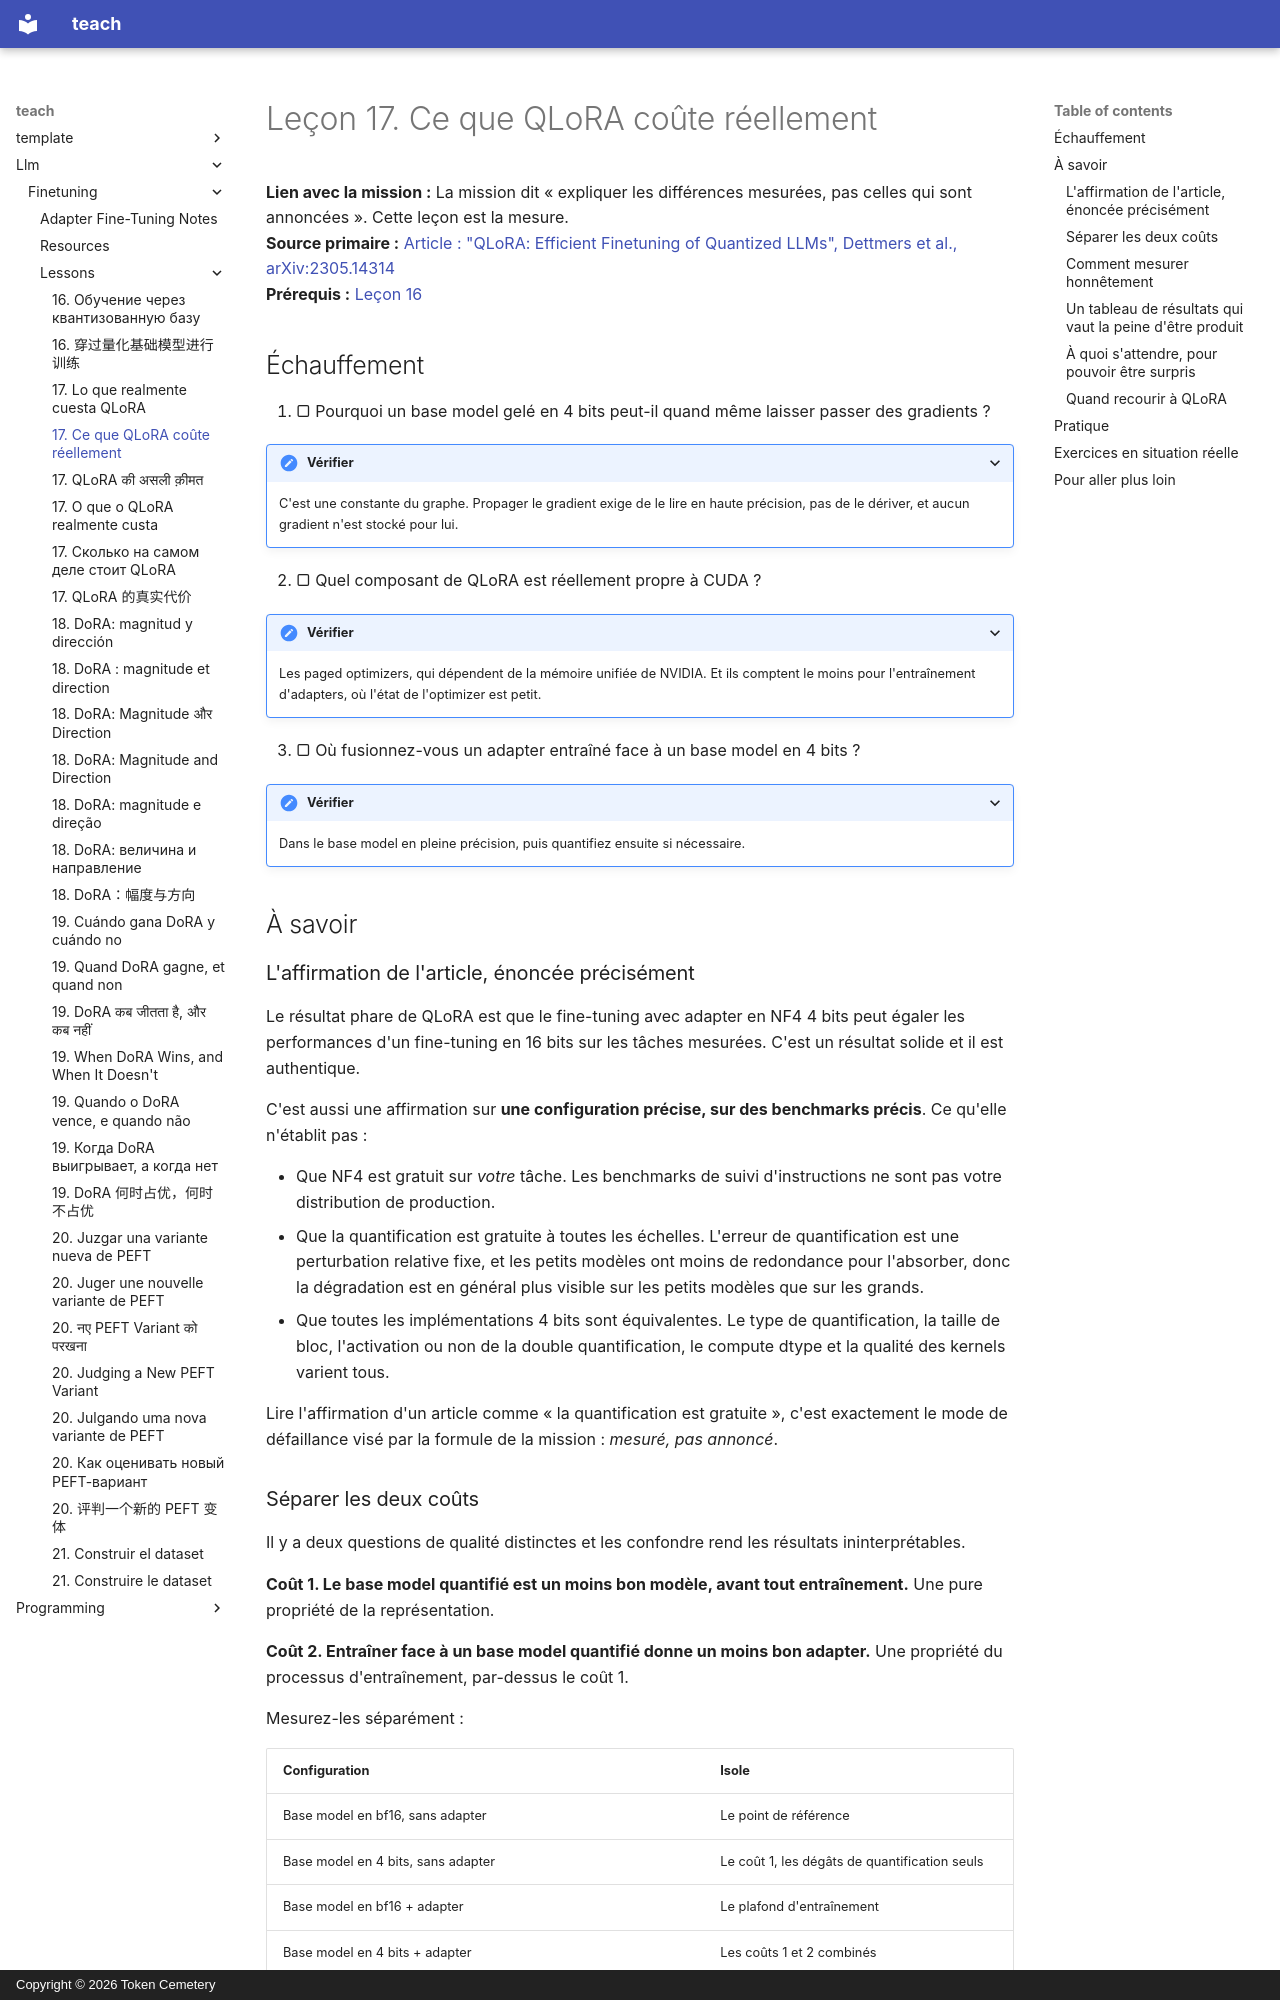

repository: TokenCemetery/teach · page: llm/finetuning/lessons/0017-what-qlora-costs.fr/index.html · generator: mkdocs · copyright: Copyright © 2026 Token Cemetery

---
title: "17. Ce que QLoRA coûte réellement"
description: "Séparer la dégradation du base model de celle de l'entraînement"
type: lesson
---

# Leçon 17. Ce que QLoRA coûte réellement

**Lien avec la mission :** La mission dit « expliquer les différences mesurées, pas celles qui sont annoncées ». Cette leçon est la mesure.
**Source primaire :** [Article : "QLoRA: Efficient Finetuning of Quantized LLMs", Dettmers et al., arXiv:2305.14314](https://arxiv.org/abs/2305.14314)
**Prérequis :** [Leçon 16](0016-training-through-a-quantized-base.md)

## Échauffement

1. ▢ Pourquoi un base model gelé en 4 bits peut-il quand même laisser passer des gradients ?

<details markdown="1"><summary>Vérifier</summary>

C'est une constante du graphe. Propager le gradient exige de le lire en haute précision, pas de le dériver, et aucun gradient n'est stocké pour lui.

</details>

2. ▢ Quel composant de QLoRA est réellement propre à CUDA ?

<details markdown="1"><summary>Vérifier</summary>

Les paged optimizers, qui dépendent de la mémoire unifiée de NVIDIA. Et ils comptent le moins pour l'entraînement d'adapters, où l'état de l'optimizer est petit.

</details>

3. ▢ Où fusionnez-vous un adapter entraîné face à un base model en 4 bits ?

<details markdown="1"><summary>Vérifier</summary>

Dans le base model en pleine précision, puis quantifiez ensuite si nécessaire.

</details>

## À savoir

### L'affirmation de l'article, énoncée précisément

Le résultat phare de QLoRA est que le fine-tuning avec adapter en NF4 4 bits peut égaler les performances d'un fine-tuning en 16 bits sur les tâches mesurées. C'est un résultat solide et il est authentique.

C'est aussi une affirmation sur **une configuration précise, sur des benchmarks précis**. Ce qu'elle n'établit pas :

- Que NF4 est gratuit sur *votre* tâche. Les benchmarks de suivi d'instructions ne sont pas votre distribution de production.
- Que la quantification est gratuite à toutes les échelles. L'erreur de quantification est une perturbation relative fixe, et les petits modèles ont moins de redondance pour l'absorber, donc la dégradation est en général plus visible sur les petits modèles que sur les grands.
- Que toutes les implémentations 4 bits sont équivalentes. Le type de quantification, la taille de bloc, l'activation ou non de la double quantification, le compute dtype et la qualité des kernels varient tous.

Lire l'affirmation d'un article comme « la quantification est gratuite », c'est exactement le mode de défaillance visé par la formule de la mission : *mesuré, pas annoncé*.
